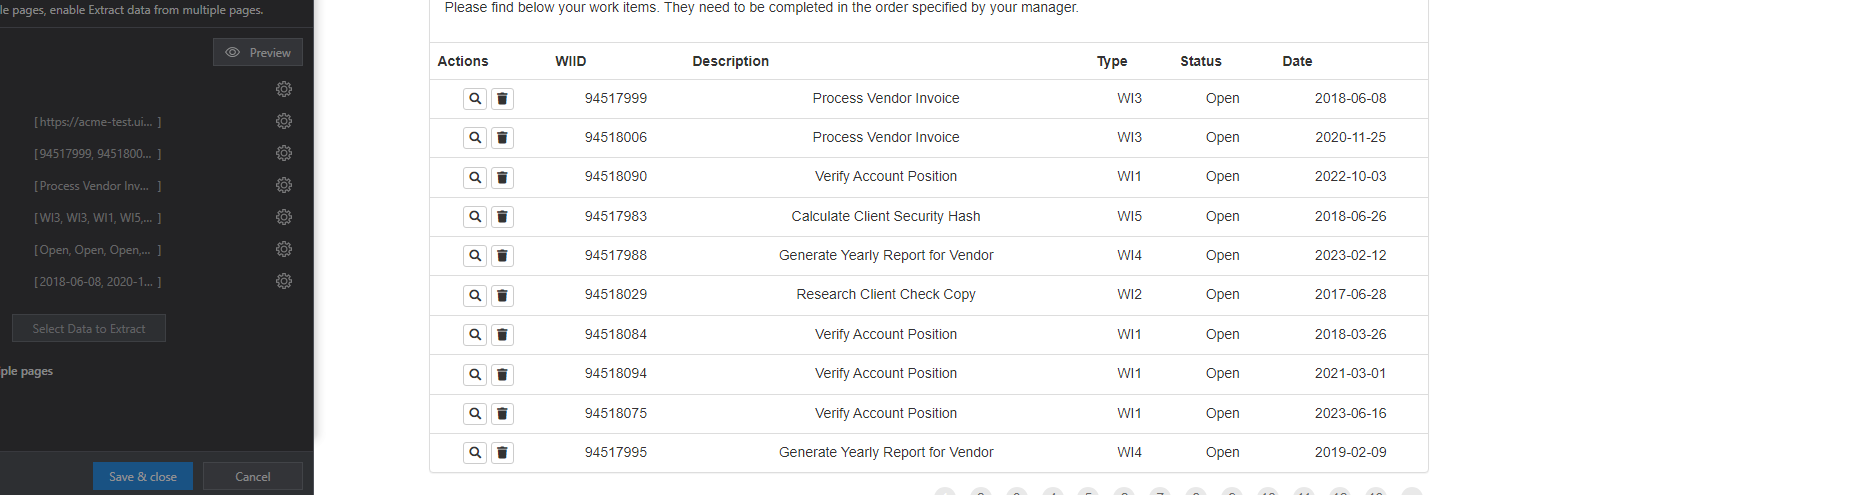
Task: Generate the Security Hash for each Client based on their 
personal information. 
Workflow: System1_ExtractWIsDataTable

Step 1: get-text from the table in window 'ACME System 1 - Work Items' (msedge.exe)
